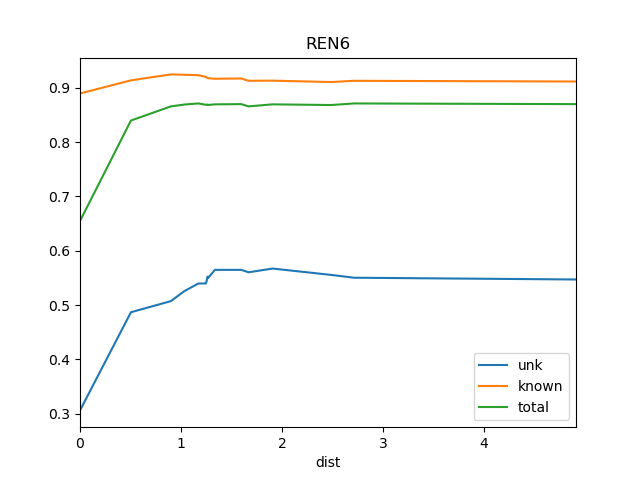

The file beside this chart, header and first rows:
dist, known, total, train_docs, unk
0.0, 0.8893, 0.6547, {'REN5'}, 0.3063
0.5043, 0.9135, 0.8395, {'REN2', 'REN5', 'REN1', 'REN4', 'REN3'}, 0.4869
0.9, 0.9244, 0.8656, {'REN2', 'REN9', 'REN5', 'REN10', 'REN1'…, 0.5073
1.032, 0.9237, 0.8689, {'REN7', 'REN2', 'REN9', 'REN5', 'REN10'…, 0.5255
1.171, 0.923, 0.871, {'REN7', 'REN2', 'REN9', 'REN5', 'St2', …, 0.5396
1.247, 0.9197, 0.8685, {'REN8', 'REN7', 'REN2', 'REN5', 'REN10'…, 0.5399
1.264, 0.9179, 0.8689, {'REN8', 'REN7', 'REN2', 'REN5', 'St2', …, 0.5525
1.266, 0.9174, 0.8681, {'REN8', 'REN7', 'REN2', 'REN9', 'REN5',…, 0.5494
1.335, 0.9164, 0.8693, {'REN8', 'REN7', 'REN2', 'REN9', 'WS1', …, 0.5648
1.596, 0.9169, 0.8697, {'REN8', 'REN7', 'REN2', 'REN12', 'WS1',…, 0.5648
1.669, 0.9126, 0.8656, {'REN7', 'REN2', 'REN4', 'REN9', 'REN12'…, 0.5604
1.907, 0.9129, 0.8693, {'REN5', 'BS1', 'DSR', 'REN7', 'REN10', …, 0.5672
2.486, 0.9103, 0.8681, {'REN5', 'BS1', 'DSR', 'REN7', 'REN10', …, 0.5556
2.712, 0.9126, 0.871, {'REN5', 'BS1', 'DSR', 'REN7', 'St2', 'R…, 0.5504
4.91, 0.9113, 0.8697, {'Ko', 'REN5', 'BS1', 'DSR', 'REN7', 'St…, 0.5471
